Run: headless pygame with SDL's dummy video driver; simulated clock (each Clock.tick advances the game by its frame time, no real sleeping); random seed 0; keys injected as events and as key.get_pressed() state; no mouse input.
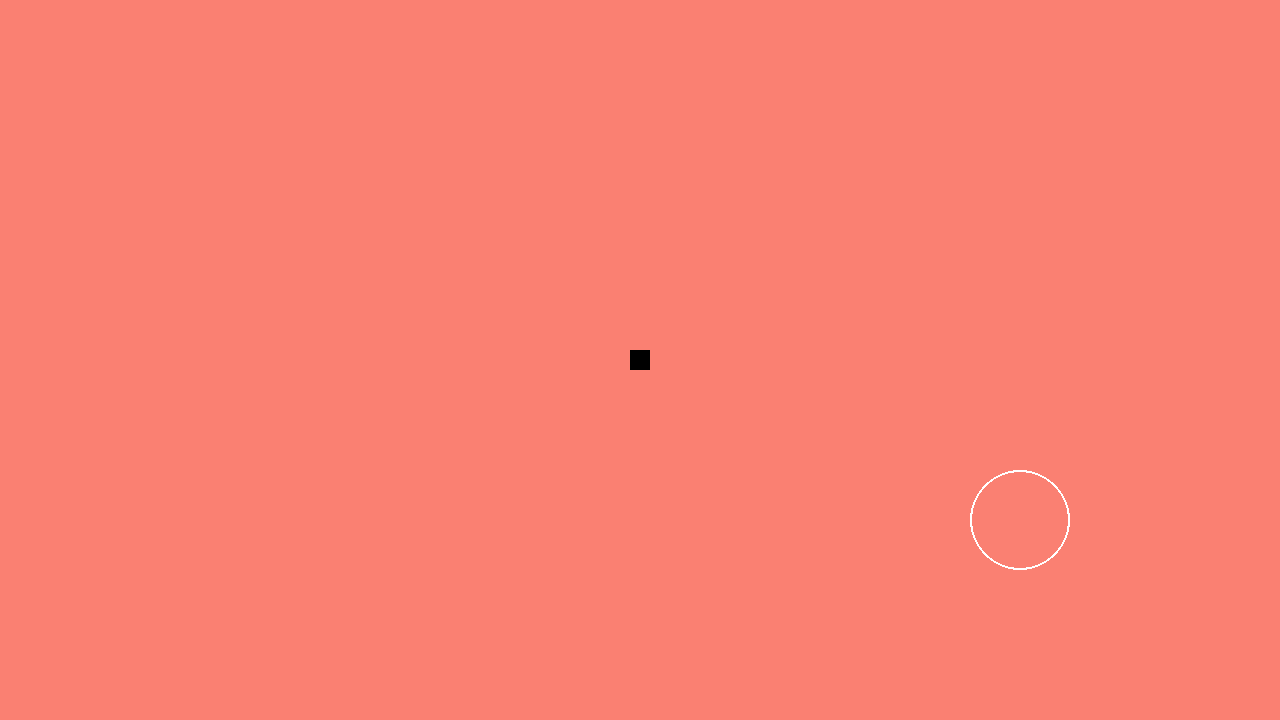
Frame 1 of 4 · flips 1–60 · no input
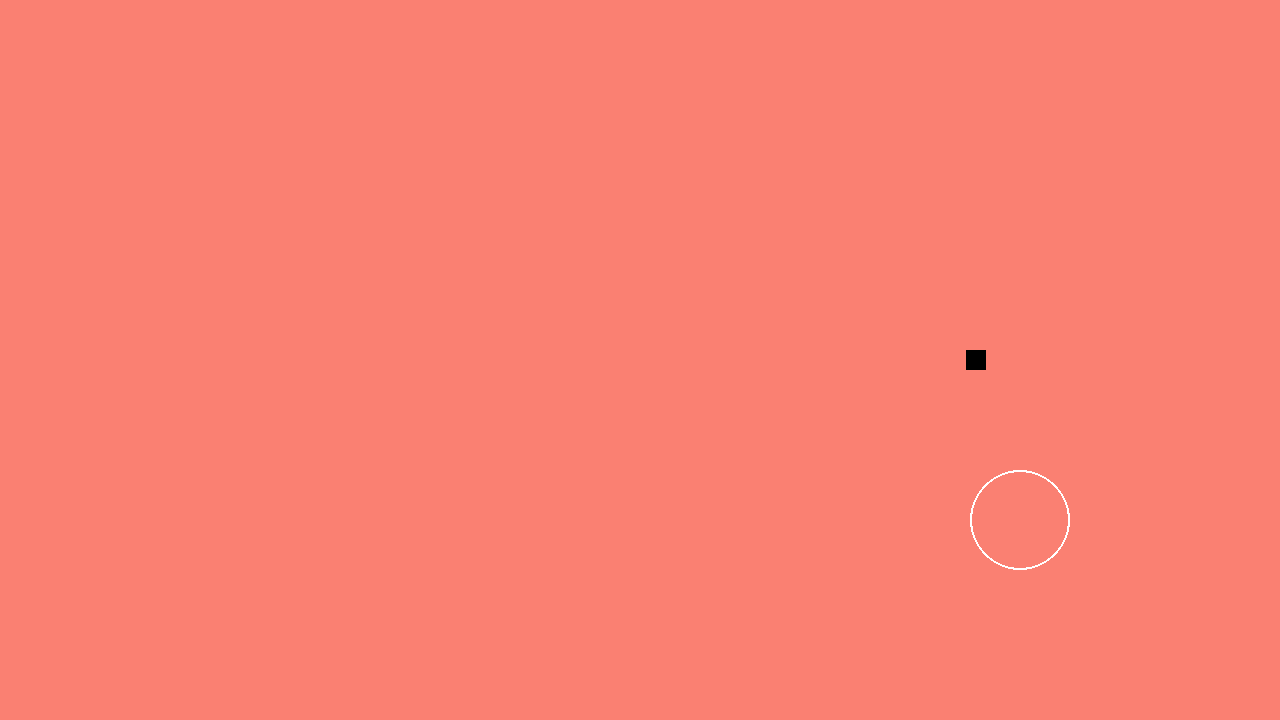
Frame 2 of 4 · flips 61–180 · tapped SPACE, RETURN · held RIGHT (→), D
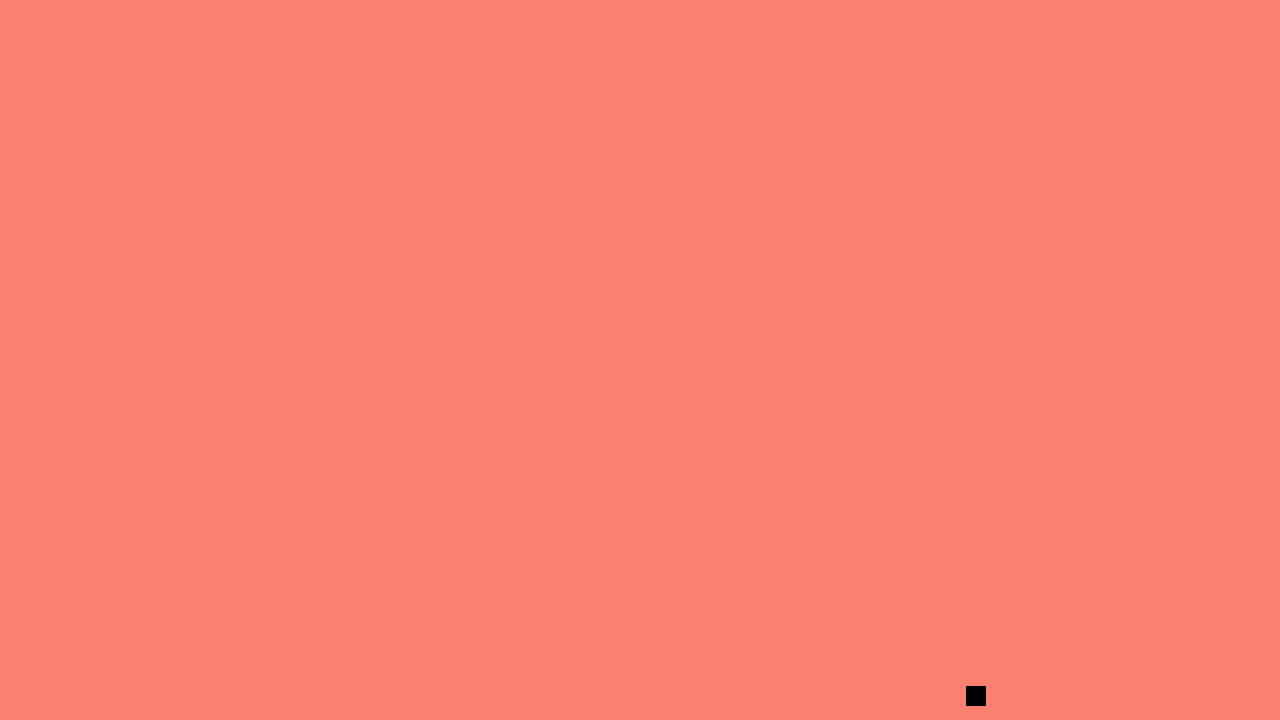
Frame 3 of 4 · flips 181–300 · held DOWN (↓), S
Frame 4 of 4 · flips 301–420 · held LEFT (←), A, UP (↑), W · screen unchanged from frame 3, image omitted

The pygame program that drew these frames:

import pygame

pygame.init()

screen_width, screen_height = 1280, 720
screen = pygame.display.set_mode((screen_width, screen_height), pygame.NOFRAME)
clock = pygame.time.Clock()
pygame.mouse.set_visible(False)
running = True


class Player:
    def __init__(self):
        self.surf = pygame.Surface((20,20))
        self.surf.fill("black")
        self.rect = self.surf.get_rect(
            topleft = ((screen_width - self.surf.get_width()) / 2,
                        (screen_height - self.surf.get_height()) / 2)
            )
        self.position = pygame.Vector2(self.rect.topleft)
        self.speed = 350

    def get_movement(self):
        keys = pygame.key.get_pressed()
        movement = pygame.Vector2(
            keys[pygame.K_d] - keys[pygame.K_q],
            keys[pygame.K_s] - keys[pygame.K_z]
            )
        return movement.normalize() if movement else movement

    def update(self, movement, dt):
        self.position += movement * self.speed * dt

        self.position.x = max(0, min(self.position.x, screen_width - self.rect.width))
        self.position.y = max(0, min(self.position.y, screen_height - self.rect.height))

        self.rect.topleft = (round(self.position.x), round(self.position.y))

    def draw(self, surface):
        surface.blit(self.surf, self.rect)

class Missions:
    def __init__(self):
        self.goal_center = pygame.Vector2(1020, 520)
        self.goal_radius = 50
        self.goal_visible = True

    def update(self, player):
        closest_x = max(player.rect.left, min(self.goal_center.x, player.rect.right))
        closest_y = max(player.rect.top, min(self.goal_center.y, player.rect.bottom))

        distance = pygame.Vector2(
            closest_x - self.goal_center.x,
            closest_y - self.goal_center.y
        ).length()

        if distance <= self.goal_radius:
            self.goal_visible = False

    def draw(self):
        if self.goal_visible:
            pygame.draw.circle(
                screen, "white",
                (round(self.goal_center.x), round(self.goal_center.y)),
                self.goal_radius,
                width=2
            )

player = Player()
missions = Missions()

while running:
    dt = clock.tick(120) / 1000

    for event in pygame.event.get():
        if event.type == pygame.QUIT:
            running = False
        if event.type == pygame.KEYDOWN and event.key == pygame.K_ESCAPE:
            running = False

    screen.fill("salmon")

    missions.update(player)
    missions.draw()

    movement = player.get_movement()
    player.update(movement, dt)

    player.draw(screen)

    pygame.display.update()

pygame.quit()
